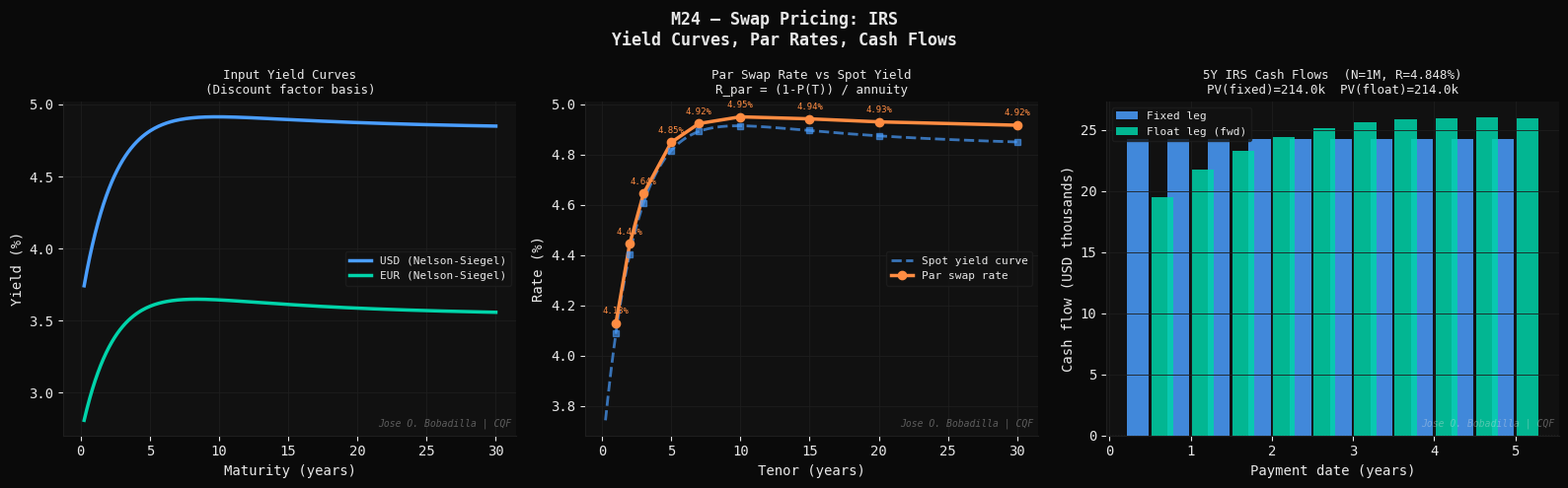
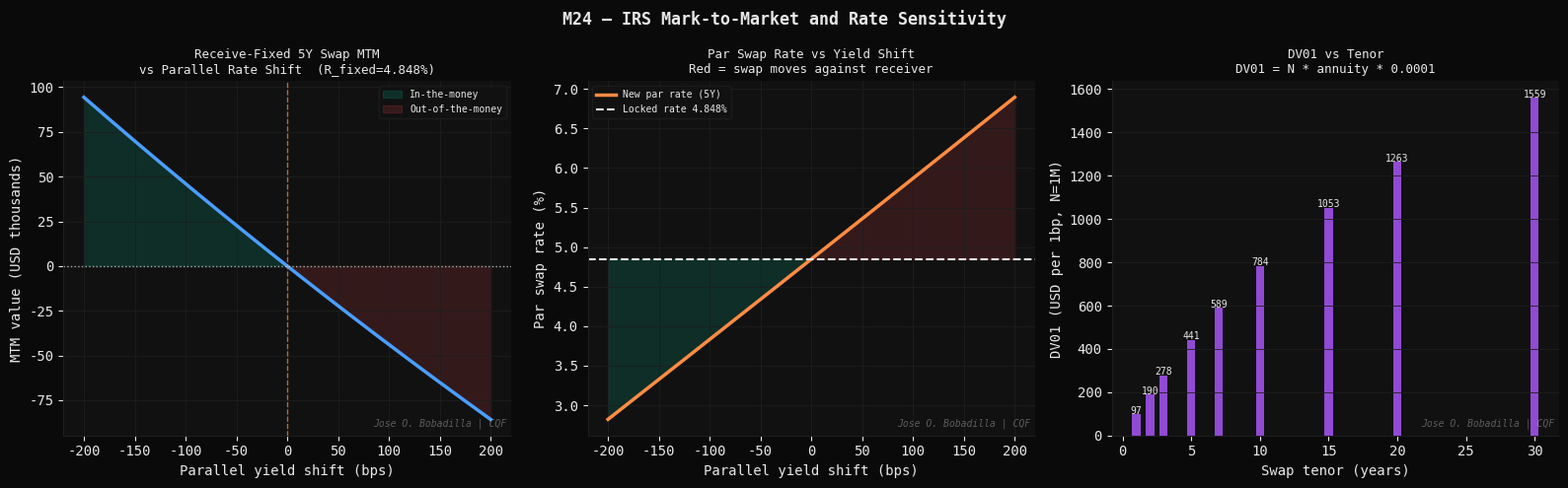
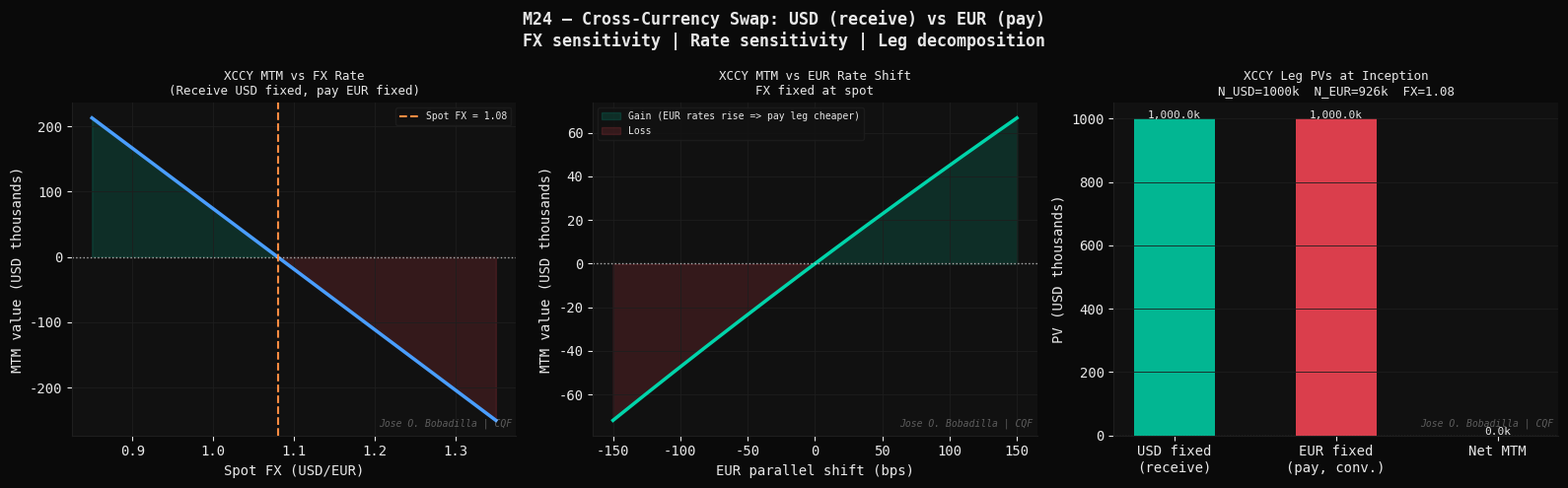

These figures' Python source, in order:
#!/usr/bin/env python3
"""
M24 — Swap Pricing: IRS and Currency Swaps
===========================================
Module 24 | CQF Concepts Explained
Group 4   | Fixed Income & Interest Rates

Theory
------
Interest Rate Swap (IRS)
------------------------
A plain-vanilla IRS exchanges a fixed coupon stream for a floating
rate stream (typically SOFR or LIBOR-equivalent) on a notional N.

Fixed leg cash flows at t_1, ..., t_n:
    CF_fixed_i = N * R * delta_i

Floating leg cash flows (set-in-advance, paid-in-arrears):
    CF_float_i = N * L(t_{i-1}, t_i) * delta_i
    where L(t_{i-1}, t_i) is the spot LIBOR/SOFR for [t_{i-1}, t_i].

Pricing via discount factors P(0, t_i):
    PV(fixed)   = N * R * sum_i delta_i * P(0, t_i)
    PV(floating) = N * [P(0, t_0) - P(0, t_n)]  (telescoping identity)

The telescoping identity: the floating leg is worth par minus the PV
of the final notional repayment, regardless of the float rate path.

Par Swap Rate (at-the-money):
    R_par = [P(0, t_0) - P(0, t_n)] / [sum_i delta_i * P(0, t_i)]
    (numerator = annuity factor of floating leg value)

For a swap starting today, t_0 = 0, P(0,0) = 1:
    R_par = [1 - P(0, t_n)] / A(0, T)   where A = swap annuity factor

Mark-to-Market Value
--------------------
At time t > 0 for a receiver swap (receive fixed, pay floating):
    V_t = N * (R - R_t^par) * A_t
where R_t^par is the current par swap rate and A_t the current annuity.

DV01 (Dollar Value of 1bp)
--------------------------
    DV01 = |dV/dy| * 0.0001 = N * A * 0.0001  (for fixed-rate receiver)

Currency Swap
-------------
Exchange of fixed-rate cash flows in currency 1 vs fixed-rate cash
flows in currency 2, with notional exchange at inception and maturity.

Valued by discounting each leg in its own currency and converting
at the spot FX rate S0 (units of domestic per unit of foreign):
    V_domestic = PV(domestic leg) - S0 * PV(foreign leg)

References
----------
- Hull, J.C. (2022). Options, Futures, and Other Derivatives. 11th ed.
  Chapters 7-8.
- Brigo, D., Mercurio, F. (2006). Interest Rate Models. Springer.
  Chapter 1: The term structure of interest rates.
- Andersen, L., Piterbarg, V. (2010). Interest Rate Modeling. Vol. 1.
  Atlantic Financial Press.
"""

import os
import time
import numpy as np
import matplotlib
matplotlib.use("Agg")
import matplotlib.pyplot as plt

# ── Styling ──────────────────────────────────────────────────────────────────
DARK   = "#0a0a0a";  PANEL  = "#111111"; GRID   = "#1e1e1e"
WHITE  = "#e8e8e8";  BLUE   = "#4a9eff"; GREEN  = "#00d4aa"
ORANGE = "#ff8c42";  RED    = "#ff4757"; PURPLE = "#a855f7"
YELLOW = "#ffd700"

WATERMARK = "Jose O. Bobadilla | CQF"
OUT_DIR   = os.path.expanduser(
    "~/quant-finance-portfolio/19-cqf-concepts-explained/outputs"
)
os.makedirs(OUT_DIR, exist_ok=True)

plt.rcParams.update({
    "figure.facecolor": DARK,   "axes.facecolor":   PANEL,
    "axes.edgecolor":   GRID,   "axes.labelcolor":  WHITE,
    "axes.titlecolor":  WHITE,  "xtick.color":      WHITE,
    "ytick.color":      WHITE,  "text.color":       WHITE,
    "grid.color":       GRID,   "grid.linewidth":   0.6,
    "legend.facecolor": PANEL,  "legend.edgecolor": GRID,
    "font.family":      "monospace",
    "axes.spines.top":  False,  "axes.spines.right": False,
})

def watermark(ax):
    ax.text(0.99, 0.02, WATERMARK, transform=ax.transAxes,
            fontsize=7, color=WHITE, alpha=0.35, ha="right", va="bottom",
            fontstyle="italic")

# ============================================================
# SECTION 1 — DISCOUNT CURVE (Nelson-Siegel parametric)
# ============================================================

def nelson_siegel_yields(tau, beta0, beta1, beta2, lam):
    """Nelson-Siegel spot yield curve: R(tau) in decimal."""
    x = tau / lam
    ex = np.exp(-x)
    return (beta0
            + beta1 * (1 - ex) / x
            + beta2 * ((1 - ex) / x - ex))

def discount_factor(tau, beta0, beta1, beta2, lam):
    """P(0, tau) = exp(-R(tau)*tau)."""
    R = nelson_siegel_yields(tau, beta0, beta1, beta2, lam)
    return np.exp(-R * tau)

# Representative USD yield curve parameters (circa 2024)
NS_USD = dict(beta0=0.048, beta1=-0.012, beta2=0.018, lam=2.5)
# Representative EUR yield curve
NS_EUR = dict(beta0=0.035, beta1=-0.008, beta2=0.015, lam=2.5)

# ============================================================
# SECTION 2 — IRS PRICING ENGINE
# ============================================================

def build_schedule(T, freq_per_year=2):
    """
    Build swap payment schedule.
    freq_per_year=2 -> semi-annual, =4 -> quarterly, =1 -> annual.
    Returns payment times and accrual fractions delta_i.
    """
    n = int(T * freq_per_year)
    times  = np.array([(i+1) / freq_per_year for i in range(n)])
    deltas = np.full(n, 1.0 / freq_per_year)
    return times, deltas

def par_swap_rate(T, freq_per_year=2, ns_params=None):
    """
    Par swap rate: R = (1 - P(0,T)) / annuity_factor.
    Floating leg telescopes to [P(0,0) - P(0,T)] = 1 - P(0,T).
    """
    if ns_params is None:
        ns_params = NS_USD
    times, deltas = build_schedule(T, freq_per_year)
    P = discount_factor(times, **ns_params)
    P_T = discount_factor(np.array([T]), **ns_params)[0]
    annuity = np.sum(deltas * P)
    return (1 - P_T) / annuity, annuity

def irs_value(N, R_fixed, T, freq_per_year=2, ns_params=None, receive_fixed=True):
    """
    IRS mark-to-market value for the fixed-rate receiver.
    V = N * (R_fixed - R_par) * annuity
    """
    if ns_params is None:
        ns_params = NS_USD
    R_par, annuity = par_swap_rate(T, freq_per_year, ns_params)
    sign = 1 if receive_fixed else -1
    return sign * N * (R_fixed - R_par) * annuity, R_par

def swap_dv01(N, T, freq_per_year=2, ns_params=None):
    """
    DV01 of a receive-fixed IRS: value change per 1bp parallel shift.
    DV01 = N * annuity * 0.0001
    """
    if ns_params is None:
        ns_params = NS_USD
    _, annuity = par_swap_rate(T, freq_per_year, ns_params)
    return N * annuity * 1e-4

def swap_cashflows(N, R_fixed, T, freq_per_year=2, ns_params=None):
    """
    Return detailed cash flows for fixed and floating legs.
    Floating rate for each period implied from the forward rate.
    """
    if ns_params is None:
        ns_params = NS_USD
    times, deltas = build_schedule(T, freq_per_year)
    P = discount_factor(times, **ns_params)

    cf_fixed = N * R_fixed * deltas
    # Forward rate: (P_{i-1}/P_i - 1) / delta_i
    P_prev = np.concatenate([[1.0], P[:-1]])
    fwd    = (P_prev / P - 1) / deltas
    cf_float = N * fwd * deltas

    pv_fixed = np.sum(cf_fixed * P)
    pv_float = np.sum(cf_float * P)
    return times, cf_fixed, cf_float, pv_fixed, pv_float

# ============================================================
# SECTION 3 — CURRENCY SWAP
# ============================================================

def cross_currency_swap_value(N_d, R_d, N_f, R_f, T,
                               freq_per_year, spot_fx,
                               ns_domestic, ns_foreign):
    """
    Cross-currency swap: receive domestic fixed, pay foreign fixed.
    V = PV_domestic - spot_fx * PV_foreign
    Includes notional exchange at inception (t=0) and maturity.
    N_d: domestic notional, N_f: foreign notional (= N_d / spot_fx)
    """
    times, deltas = build_schedule(T, freq_per_year)
    P_d = discount_factor(times, **ns_domestic)
    P_f = discount_factor(times, **ns_foreign)
    P_d_T = discount_factor(np.array([T]), **ns_domestic)[0]
    P_f_T = discount_factor(np.array([T]), **ns_foreign)[0]

    pv_domestic = N_d * R_d * np.sum(deltas * P_d) + N_d * P_d_T
    pv_foreign  = N_f * R_f * np.sum(deltas * P_f) + N_f * P_f_T
    return pv_domestic - spot_fx * pv_foreign, pv_domestic, pv_foreign

# ============================================================
# DIAGNOSTICS
# ============================================================
N  = 1_000_000   # notional USD 1M
T  = 5.0         # 5-year swap
freq = 2         # semi-annual

R_par_5y, annuity_5y = par_swap_rate(T, freq, NS_USD)
dv01_5y = swap_dv01(N, T, freq, NS_USD)
print(f"[M24] 5Y USD IRS: par swap rate = {R_par_5y*100:.4f}%")
print(f"      Annuity factor  = {annuity_5y:.6f}")
print(f"      DV01 (N=1M)     = USD {dv01_5y:.2f}")

times_cf, cf_fix, cf_flt, pv_fix, pv_flt = swap_cashflows(
    N, R_par_5y, T, freq, NS_USD
)
print(f"      PV(fixed leg)   = {pv_fix:,.2f}")
print(f"      PV(float leg)   = {pv_flt:,.2f}")
print(f"      Swap value (par)= {pv_fix - pv_flt:,.4f}  (should be ~0)")

# ============================================================
# FIGURE 1 — Yield curve + par swap rates + cash flows
# ============================================================
t0 = time.perf_counter()
print("[M24] Figure 1: Yield curve, par rates, and cash flows ...")

tau_grid = np.linspace(0.25, 30, 300)
y_usd = nelson_siegel_yields(tau_grid, **NS_USD) * 100
y_eur = nelson_siegel_yields(tau_grid, **NS_EUR) * 100

# Par swap rates across tenors
tenors    = [1, 2, 3, 5, 7, 10, 15, 20, 30]
par_rates = [par_swap_rate(T_, freq, NS_USD)[0]*100 for T_ in tenors]

fig, axes = plt.subplots(1, 3, figsize=(16, 5))
fig.patch.set_facecolor(DARK)
fig.suptitle("M24 — Swap Pricing: IRS\nYield Curves, Par Rates, Cash Flows",
             color=WHITE, fontsize=12, fontweight="bold")

# (a) Yield curves
ax = axes[0]
ax.plot(tau_grid, y_usd, color=BLUE,  lw=2.5, label="USD (Nelson-Siegel)")
ax.plot(tau_grid, y_eur, color=GREEN, lw=2.5, label="EUR (Nelson-Siegel)")
ax.set_xlabel("Maturity (years)"); ax.set_ylabel("Yield (%)")
ax.set_title("Input Yield Curves\n(Discount factor basis)",
             color=WHITE, fontsize=9)
ax.legend(fontsize=8); ax.grid(True); watermark(ax)

# (b) Par swap rates (swap curve) vs spot yields
ax = axes[1]
spot_at_tenors = [nelson_siegel_yields(np.array([T_]), **NS_USD)[0]*100 for T_ in tenors]
ax.plot(tau_grid, y_usd, color=BLUE, lw=2, linestyle="--", label="Spot yield curve", alpha=0.7)
ax.plot(tenors, par_rates,      color=ORANGE, lw=2.5, marker="o", ms=6, label="Par swap rate")
ax.plot(tenors, spot_at_tenors, color=BLUE,   lw=0, marker="s", ms=5, alpha=0.6)
for T_, R_ in zip(tenors, par_rates):
    ax.annotate(f"{R_:.2f}%", (T_, R_), textcoords="offset points",
                xytext=(0, 7), fontsize=6.5, color=ORANGE, ha="center")
ax.set_xlabel("Tenor (years)"); ax.set_ylabel("Rate (%)")
ax.set_title("Par Swap Rate vs Spot Yield\nR_par = (1-P(T)) / annuity",
             color=WHITE, fontsize=9)
ax.legend(fontsize=8); ax.grid(True); watermark(ax)

# (c) Cash flows for 5Y swap
ax = axes[2]
w = 0.15
ax.bar(times_cf - w, cf_fix/1e3,  width=w*1.8, color=BLUE,  alpha=0.85, label="Fixed leg")
ax.bar(times_cf + w, cf_flt/1e3,  width=w*1.8, color=GREEN, alpha=0.85, label="Float leg (fwd)")
ax.axhline(0, color=WHITE, lw=0.8, linestyle=":")
ax.set_xlabel("Payment date (years)"); ax.set_ylabel("Cash flow (USD thousands)")
ax.set_title(f"5Y IRS Cash Flows  (N=1M, R={R_par_5y*100:.3f}%)\n"
             f"PV(fixed)={pv_fix/1e3:.1f}k  PV(float)={pv_flt/1e3:.1f}k",
             color=WHITE, fontsize=9)
ax.legend(fontsize=8); ax.grid(True); watermark(ax)

plt.tight_layout()
p1 = os.path.join(OUT_DIR, "m24_01_yield_par_cashflows.png")
plt.savefig(p1, dpi=150, bbox_inches="tight", facecolor=DARK)
plt.close()
print(f"    [OK] {p1}  ({time.perf_counter()-t0:.1f}s)")

# ============================================================
# FIGURE 2 — MTM value and DV01 sensitivity
# ============================================================
t0 = time.perf_counter()
print("[M24] Figure 2: Mark-to-market value and DV01 analysis ...")

# Parallel shift of the USD curve
shifts   = np.linspace(-0.02, 0.02, 200)   # -200bp to +200bp
R_locked = R_par_5y                         # fixed rate locked at inception

mtm_vals = []
par_vals  = []
for dy in shifts:
    ns_shifted = {k: (v + dy if k in ("beta0",) else v) for k, v in NS_USD.items()}
    V, R_p = irs_value(N, R_locked, T, freq, ns_shifted, receive_fixed=True)
    mtm_vals.append(V)
    par_vals.append(R_p * 100)

mtm_vals = np.array(mtm_vals)
par_vals  = np.array(par_vals)

# DV01 across tenors
tenors_dv  = np.array([1, 2, 3, 5, 7, 10, 15, 20, 30])
dv01_vals  = [swap_dv01(N, T_, freq, NS_USD) for T_ in tenors_dv]

fig, axes = plt.subplots(1, 3, figsize=(16, 5))
fig.patch.set_facecolor(DARK)
fig.suptitle("M24 — IRS Mark-to-Market and Rate Sensitivity",
             color=WHITE, fontsize=12, fontweight="bold")

# (a) MTM value vs parallel shift
ax = axes[0]
ax.plot(shifts*1e4, mtm_vals/1e3, color=BLUE, lw=2.5)
ax.axhline(0,  color=WHITE,  lw=1, linestyle=":", alpha=0.7)
ax.axvline(0,  color=ORANGE, lw=1, linestyle="--", alpha=0.7)
ax.fill_between(shifts*1e4, mtm_vals/1e3, 0,
                where=mtm_vals >= 0, color=GREEN, alpha=0.15, label="In-the-money")
ax.fill_between(shifts*1e4, mtm_vals/1e3, 0,
                where=mtm_vals <  0, color=RED,   alpha=0.15, label="Out-of-the-money")
ax.set_xlabel("Parallel yield shift (bps)"); ax.set_ylabel("MTM value (USD thousands)")
ax.set_title(f"Receive-Fixed 5Y Swap MTM\nvs Parallel Rate Shift  (R_fixed={R_locked*100:.3f}%)",
             color=WHITE, fontsize=9)
ax.legend(fontsize=7); ax.grid(True); watermark(ax)

# (b) Par swap rate vs shift (swap curve moves)
ax = axes[1]
ax.plot(shifts*1e4, par_vals, color=ORANGE, lw=2.5, label="New par rate (5Y)")
ax.axhline(R_locked*100, color=WHITE, lw=1.5, linestyle="--",
           label=f"Locked rate {R_locked*100:.3f}%")
ax.fill_between(shifts*1e4, par_vals, R_locked*100,
                where=np.array(par_vals) > R_locked*100, color=RED,   alpha=0.15)
ax.fill_between(shifts*1e4, par_vals, R_locked*100,
                where=np.array(par_vals) < R_locked*100, color=GREEN, alpha=0.15)
ax.set_xlabel("Parallel yield shift (bps)"); ax.set_ylabel("Par swap rate (%)")
ax.set_title("Par Swap Rate vs Yield Shift\nRed = swap moves against receiver",
             color=WHITE, fontsize=9)
ax.legend(fontsize=7); ax.grid(True); watermark(ax)

# (c) DV01 across tenors
ax = axes[2]
ax.bar(tenors_dv, dv01_vals, color=PURPLE, alpha=0.85, width=0.6)
for T_, d_ in zip(tenors_dv, dv01_vals):
    ax.text(T_, d_ + 2, f"{d_:.0f}", ha="center", fontsize=7, color=WHITE)
ax.set_xlabel("Swap tenor (years)"); ax.set_ylabel("DV01 (USD per 1bp, N=1M)")
ax.set_title("DV01 vs Tenor\nDV01 = N * annuity * 0.0001",
             color=WHITE, fontsize=9)
ax.grid(True, axis="y"); watermark(ax)

plt.tight_layout()
p2 = os.path.join(OUT_DIR, "m24_02_mtm_dv01.png")
plt.savefig(p2, dpi=150, bbox_inches="tight", facecolor=DARK)
plt.close()
print(f"    [OK] {p2}  ({time.perf_counter()-t0:.1f}s)")

# ============================================================
# FIGURE 3 — Cross-Currency Swap
# ============================================================
t0 = time.perf_counter()
print("[M24] Figure 3: Cross-currency swap (USD vs EUR) ...")

spot_fx = 1.08          # USD/EUR
N_usd   = 1_000_000
N_eur   = N_usd / spot_fx

R_usd_par, _ = par_swap_rate(T, freq, NS_USD)
R_eur_par, _ = par_swap_rate(T, freq, NS_EUR)

print(f"      USD par rate: {R_usd_par*100:.4f}%  |  EUR par rate: {R_eur_par*100:.4f}%")

V0, pv_d, pv_f = cross_currency_swap_value(
    N_usd, R_usd_par, N_eur, R_eur_par, T, freq,
    spot_fx, NS_USD, NS_EUR
)
print(f"      XCCY Swap value at inception: USD {V0:,.2f}  (should be ~0)")

# MTM sensitivity to FX rate
fx_grid  = np.linspace(0.85, 1.35, 200)
xccy_mtm = []
for s in fx_grid:
    V_, _, _ = cross_currency_swap_value(
        N_usd, R_usd_par, N_eur, R_eur_par, T, freq,
        s, NS_USD, NS_EUR
    )
    xccy_mtm.append(V_)

# MTM sensitivity to EUR rate shift (USD fixed)
eur_shifts = np.linspace(-0.015, 0.015, 200)
xccy_rate_mtm = []
for dy in eur_shifts:
    ns_e_shifted = {k: (v + dy if k == "beta0" else v) for k, v in NS_EUR.items()}
    V_, _, _ = cross_currency_swap_value(
        N_usd, R_usd_par, N_eur, R_eur_par, T, freq,
        spot_fx, NS_USD, ns_e_shifted
    )
    xccy_rate_mtm.append(V_)

fig, axes = plt.subplots(1, 3, figsize=(16, 5))
fig.patch.set_facecolor(DARK)
fig.suptitle("M24 — Cross-Currency Swap: USD (receive) vs EUR (pay)\n"
             "FX sensitivity | Rate sensitivity | Leg decomposition",
             color=WHITE, fontsize=12, fontweight="bold")

# (a) MTM vs spot FX
ax = axes[0]
ax.plot(fx_grid, np.array(xccy_mtm)/1e3, color=BLUE, lw=2.5)
ax.axhline(0, color=WHITE, lw=1, linestyle=":", alpha=0.7)
ax.axvline(spot_fx, color=ORANGE, lw=1.5, linestyle="--",
           label=f"Spot FX = {spot_fx}")
ax.fill_between(fx_grid, np.array(xccy_mtm)/1e3, 0,
                where=np.array(xccy_mtm) >= 0, color=GREEN, alpha=0.15)
ax.fill_between(fx_grid, np.array(xccy_mtm)/1e3, 0,
                where=np.array(xccy_mtm) <  0, color=RED,   alpha=0.15)
ax.set_xlabel("Spot FX (USD/EUR)"); ax.set_ylabel("MTM value (USD thousands)")
ax.set_title("XCCY MTM vs FX Rate\n(Receive USD fixed, pay EUR fixed)",
             color=WHITE, fontsize=9)
ax.legend(fontsize=7); ax.grid(True); watermark(ax)

# (b) MTM vs EUR rate shift
ax = axes[1]
ax.plot(eur_shifts*1e4, np.array(xccy_rate_mtm)/1e3, color=GREEN, lw=2.5)
ax.axhline(0, color=WHITE, lw=1, linestyle=":", alpha=0.7)
ax.fill_between(eur_shifts*1e4, np.array(xccy_rate_mtm)/1e3, 0,
                where=np.array(xccy_rate_mtm) >= 0, color=GREEN, alpha=0.15,
                label="Gain (EUR rates rise => pay leg cheaper)")
ax.fill_between(eur_shifts*1e4, np.array(xccy_rate_mtm)/1e3, 0,
                where=np.array(xccy_rate_mtm) <  0, color=RED,   alpha=0.15,
                label="Loss")
ax.set_xlabel("EUR parallel shift (bps)"); ax.set_ylabel("MTM value (USD thousands)")
ax.set_title("XCCY MTM vs EUR Rate Shift\nFX fixed at spot",
             color=WHITE, fontsize=9)
ax.legend(fontsize=7); ax.grid(True); watermark(ax)

# (c) Leg PV comparison at inception
ax = axes[2]
legs    = ["USD fixed\n(receive)", "EUR fixed\n(pay, conv.)", "Net MTM"]
pv_eur_usd = pv_f * spot_fx
vals    = [pv_d/1e3, pv_eur_usd/1e3, (pv_d - pv_eur_usd)/1e3]
cols    = [GREEN, RED, BLUE]
bars    = ax.bar(legs, vals, color=cols, alpha=0.85, width=0.5)
ax.axhline(0, color=WHITE, lw=0.8, linestyle=":")
for bar_, v_ in zip(bars, vals):
    ax.text(bar_.get_x() + bar_.get_width()/2, v_ + (2 if v_ >= 0 else -5),
            f"{v_:,.1f}k", ha="center", fontsize=8, color=WHITE)
ax.set_ylabel("PV (USD thousands)")
ax.set_title(f"XCCY Leg PVs at Inception\nN_USD={N_usd/1e3:.0f}k  "
             f"N_EUR={N_eur/1e3:.0f}k  FX={spot_fx}",
             color=WHITE, fontsize=9)
ax.grid(True, axis="y"); watermark(ax)

plt.tight_layout()
p3 = os.path.join(OUT_DIR, "m24_03_xccy_swap.png")
plt.savefig(p3, dpi=150, bbox_inches="tight", facecolor=DARK)
plt.close()
print(f"    [OK] {p3}  ({time.perf_counter()-t0:.1f}s)")

# ── Summary ──────────────────────────────────────────────────────────────────
print()
print("=" * 65)
print("  MODULE 24 COMPLETE -- 3 figures saved")
print("  Key Concepts:")
print("  [1] IRS: fixed leg PV = N*R*sum(delta_i*P_i)")
print("  [2] Float leg telescopes: PV = N*(1 - P(0,T))")
print("  [3] Par rate: R = (1-P(T)) / annuity  (MTM=0 at inception)")
print("  [4] MTM(t) = N*(R_fixed - R_par(t)) * annuity(t)")
print("  [5] DV01 = N * annuity * 0.0001  (rate sensitivity)")
print("  [6] XCCY: V = PV_domestic - spot_FX * PV_foreign")
print(f"  5Y USD par rate  : {R_par_5y*100:.4f}%")
print(f"  5Y EUR par rate  : {R_eur_par*100:.4f}%")
print(f"  5Y DV01 (N=1M)   : USD {dv01_5y:.2f}")
print(f"  XCCY MTM (t=0)   : USD {V0:,.2f}  (par => ~0)")
print("=" * 65)
